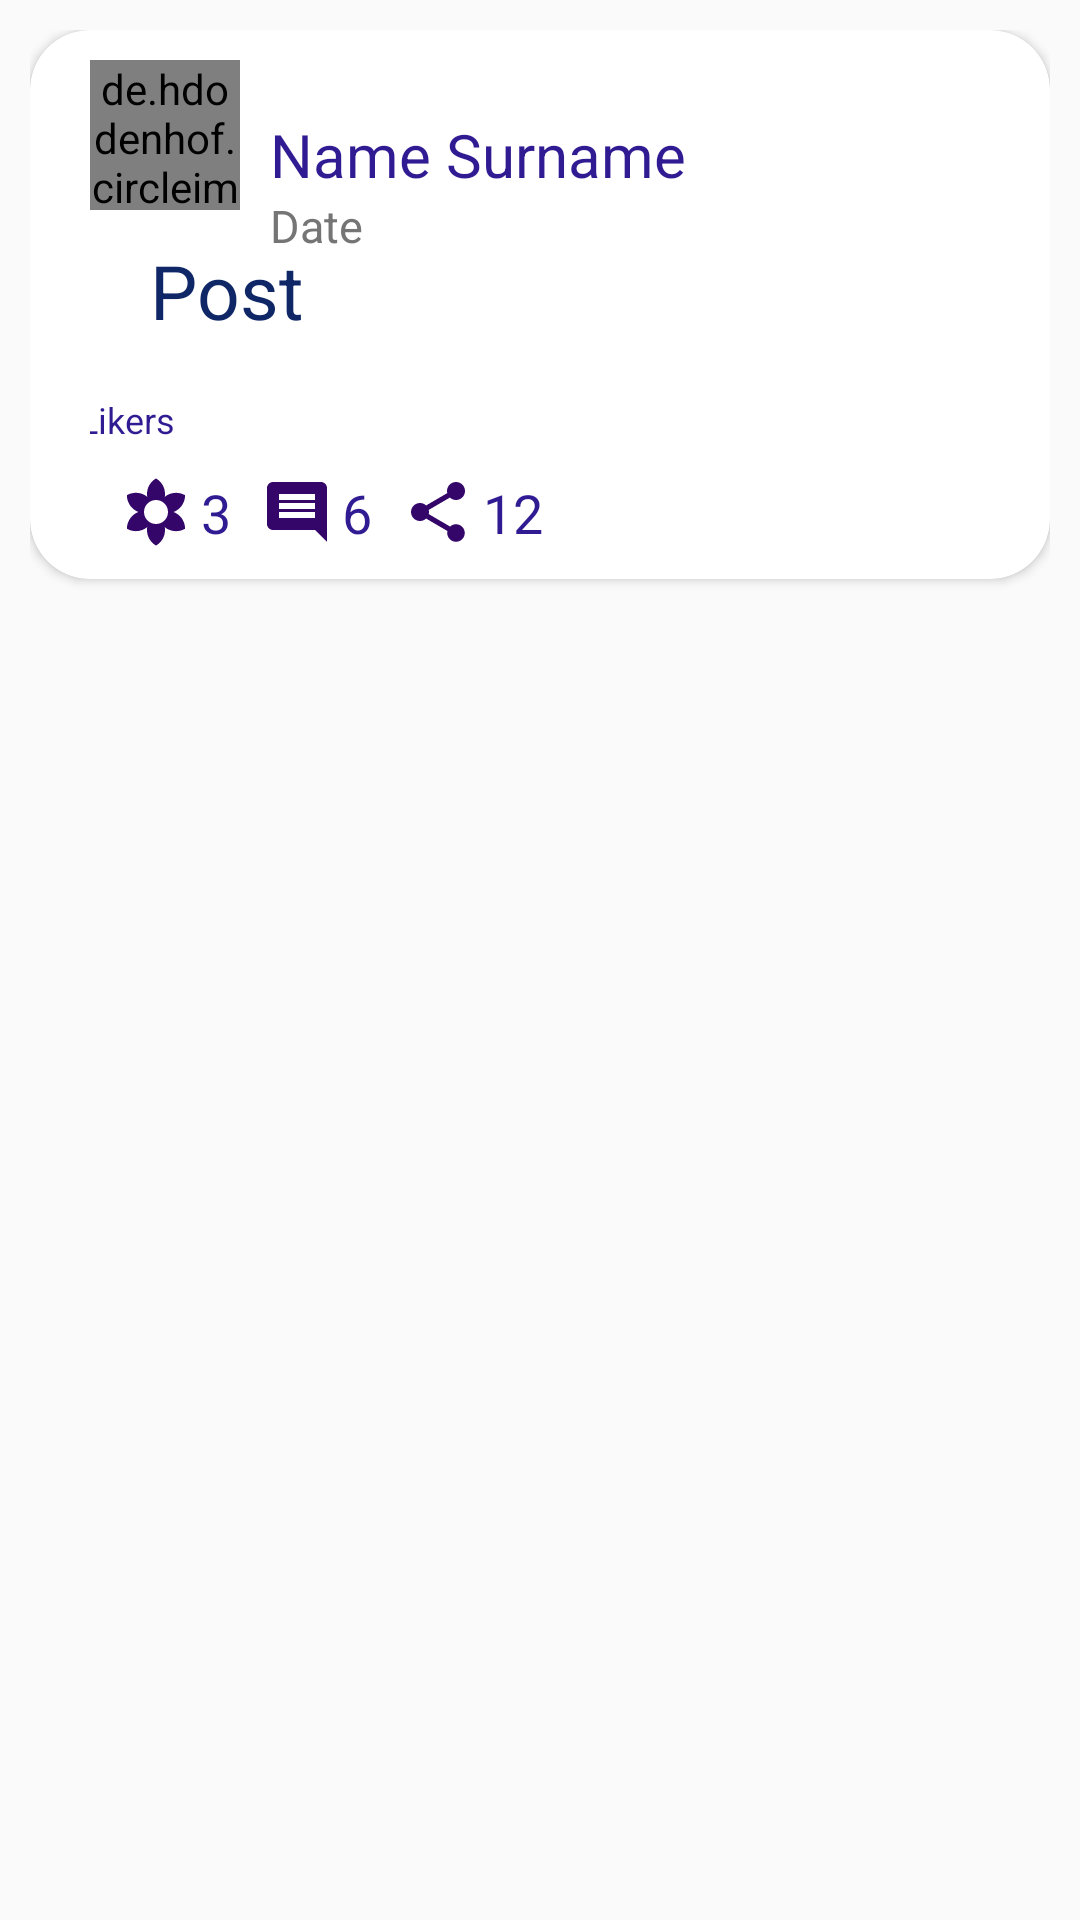

Produce the Android XML layout that renders to this screen, including the resource entries it uses.
<!-- AndroidManifest.xml: application theme AppTheme -->
<!-- res/layout/item.xml -->
<?xml version="1.0" encoding="utf-8"?>
<LinearLayout xmlns:android="http://schemas.android.com/apk/res/android"
    xmlns:app="http://schemas.android.com/apk/res-auto"
    xmlns:tools="http://schemas.android.com/tools"
    android:layout_width="match_parent"
    android:layout_height="wrap_content"
    android:orientation="vertical">


    <androidx.constraintlayout.widget.ConstraintLayout
        android:layout_width="match_parent"
        android:layout_height="match_parent"
        android:padding="10dp">

        <androidx.cardview.widget.CardView
            android:layout_width="match_parent"
            android:layout_height="wrap_content"
            app:cardCornerRadius="20dp"
            app:layout_constraintBottom_toBottomOf="parent"
            app:layout_constraintEnd_toEndOf="parent"
            app:layout_constraintStart_toStartOf="parent"
            app:layout_constraintTop_toTopOf="parent"
            app:layout_constraintVertical_bias="0.0">

            <androidx.constraintlayout.widget.ConstraintLayout
                android:layout_width="match_parent"
                android:layout_height="match_parent"
                android:layout_marginHorizontal="20dp"
                android:layout_marginVertical="10dp">

                <de.hdodenhof.circleimageview.CircleImageView
                    android:id="@+id/imgAvatar"
                    style="@style/ImageViewAvatar"
                    android:layout_width="50dp"
                    android:layout_height="50dp"
                    android:src="@mipmap/ic_launcher"
                    app:layout_constraintStart_toStartOf="parent"
                    app:layout_constraintTop_toTopOf="parent" />

                <TextView
                    android:id="@+id/txtName"
                    style="@style/TextView.Name"
                    android:text="Name Surname"
                    app:layout_constraintEnd_toEndOf="parent"
                    app:layout_constraintHorizontal_bias="0.0"
                    app:layout_constraintStart_toEndOf="@+id/imgAvatar"
                    app:layout_constraintTop_toTopOf="parent" />

                <TextView
                    android:id="@+id/txtData"
                    style="@style/TextView.Date"
                    android:layout_width="0dp"
                    android:layout_height="wrap_content"
                    android:text="Date"
                    app:layout_constraintEnd_toEndOf="parent"
                    app:layout_constraintStart_toEndOf="@+id/imgAvatar"
                    app:layout_constraintTop_toBottomOf="@+id/txtName" />

                <TextView
                    android:id="@+id/txtPost"
                    style="@style/TextView.Post"
                    android:layout_width="0dp"
                    android:layout_height="wrap_content"
                    android:text="Post"
                    app:layout_constraintEnd_toEndOf="parent"
                    app:layout_constraintStart_toStartOf="parent"
                    app:layout_constraintTop_toBottomOf="@+id/imgAvatar" />

                <ImageView
                    android:id="@+id/imgPost"
                    style="@style/ImageView"
                    android:layout_marginTop="8dp"
                    android:scaleType="centerCrop"
                    app:layout_constraintEnd_toEndOf="parent"
                    app:layout_constraintHorizontal_bias="0.0"
                    app:layout_constraintStart_toStartOf="parent"
                    app:layout_constraintTop_toBottomOf="@+id/txtPost"
                    app:srcCompat="@drawable/ic_palette_black_24dp"
                    tools:ignore="VectorDrawableCompat" />

                <TextView
                    android:id="@+id/txtLikers"
                    style="@style/TextView.LikesMan"
                    android:layout_width="366dp"
                    android:layout_height="15dp"
                    android:layout_marginStart="10dp"
                    android:layout_marginLeft="10dp"
                    android:drawableLeft="@drawable/ic_person_outline_black_24dp"
                    android:drawableTint="@color/colorViolet"
                    android:text="Likers"
                    app:layout_constraintBottom_toTopOf="@+id/txtLikes"
                    app:layout_constraintEnd_toEndOf="parent"
                    app:layout_constraintStart_toStartOf="parent"
                    app:layout_constraintTop_toBottomOf="@+id/imgPost" />


                <TextView
                    android:id="@+id/txtLikes"
                    style="@style/TextView.Numbers"
                    android:layout_width="wrap_content"
                    android:layout_height="wrap_content"
                    android:drawableLeft="@drawable/ic_filter_vintage_black_24dp"
                    android:drawablePadding="3dp"
                    android:drawableTint="#340669"
                    android:gravity="center"
                    android:text="3"
                    app:layout_constraintStart_toStartOf="parent"
                    app:layout_constraintTop_toBottomOf="@+id/txtLikers" />


                <TextView
                    android:id="@+id/txtComments"
                    style="@style/TextView.Numbers"
                    android:layout_width="wrap_content"
                    android:layout_height="wrap_content"
                    android:drawableLeft="@drawable/ic_comment_black_24dp"
                    android:drawablePadding="3dp"
                    android:drawableTint="#340669"
                    android:gravity="center"
                    android:text="6"
                    app:layout_constraintStart_toEndOf="@+id/txtLikes"
                    app:layout_constraintTop_toBottomOf="@+id/txtLikers" />


                <TextView
                    android:id="@+id/txtShare"
                    style="@style/TextView.Numbers"
                    android:layout_width="wrap_content"
                    android:layout_height="wrap_content"
                    android:drawableLeft="@drawable/ic_share_black_24dp"
                    android:drawablePadding="3dp"
                    android:drawableTint="#340669"
                    android:gravity="center"
                    android:text="12"
                    app:layout_constraintStart_toEndOf="@+id/txtComments"
                    app:layout_constraintTop_toBottomOf="@+id/txtLikers" />
            </androidx.constraintlayout.widget.ConstraintLayout>
        </androidx.cardview.widget.CardView>

    </androidx.constraintlayout.widget.ConstraintLayout>
</LinearLayout>
<!-- resources referenced by this layout -->
<resources>
  <color name="colorViolet">#311B92</color>
  <!-- drawable ic_comment_black_24dp (drawable) -->
  <vector android:height="24dp" android:tint="#340669"
      android:viewportHeight="24.0" android:viewportWidth="24.0"
      android:width="24dp" xmlns:android="http://schemas.android.com/apk/res/android">
      <path android:fillColor="#FF000000" android:pathData="M21.99,4c0,-1.1 -0.89,-2 -1.99,-2L4,2c-1.1,0 -2,0.9 -2,2v12c0,1.1 0.9,2 2,2h14l4,4 -0.01,-18zM18,14L6,14v-2h12v2zM18,11L6,11L6,9h12v2zM18,8L6,8L6,6h12v2z"/>
  </vector>
  <!-- drawable ic_person_outline_black_24dp (drawable) -->
  <vector android:height="24dp"
      android:viewportHeight="24.0"
      android:viewportWidth="24.0"
      android:width="24dp" xmlns:android="http://schemas.android.com/apk/res/android">
      <path android:fillColor="#FF000000" android:pathData="M12,5.9c1.16,0 2.1,0.94 2.1,2.1s-0.94,2.1 -2.1,2.1S9.9,9.16 9.9,8s0.94,-2.1 2.1,-2.1m0,9c2.97,0 6.1,1.46 6.1,2.1v1.1L5.9,18.1L5.9,17c0,-0.64 3.13,-2.1 6.1,-2.1M12,4C9.79,4 8,5.79 8,8s1.79,4 4,4 4,-1.79 4,-4 -1.79,-4 -4,-4zM12,13c-2.67,0 -8,1.34 -8,4v3h16v-3c0,-2.66 -5.33,-4 -8,-4z"/>
  </vector>
  <style name="TextView.Date">
          <item name="android:textColor">@color/colorLightGrey</item>
          <item name="android:layout_marginLeft">10dp</item>
          <item name="android:textSize">15dp</item>
      </style>
  <style name="TextView.LikesMan">
          <item name="android:textColor">@color/colorViolet</item>
          <item name="android:layout_marginTop">10dp</item>
          <item name="android:layout_marginLeft">10dp</item>
          <item name="android:textSize">12dp</item>
      </style>
  <style name="TextView.Name">
          <item name="android:layout_width">0dp</item>
          <item name="android:layout_marginStart">10dp</item>
          <item name="android:layout_marginTop">18dp</item>
          <item name="android:textColor">@color/colorViolet</item>
          <item name="android:layout_marginLeft">10dp</item>
          <item name="android:textSize">20dp</item>
      </style>
  <style name="TextView.Numbers">
          <item name="android:textColor">@color/colorViolet</item>
          <item name="android:layout_marginTop">12dp</item>
          <item name="android:layout_marginLeft">10dp</item>
          <item name="android:textSize">18dp</item>
          <item name="android:maxLines">1</item>
          <item name="android:ellipsize">end</item>
      </style>
  <style name="TextView.Post">
          <item name="android:textColor">@color/colorDarkBlue</item>
          <item name="android:textSize">25dp</item>
          <item name="android:layout_marginLeft">20dp</item>
          <item name="android:layout_marginRight">10dp</item>
          <item name="android:layout_width">match_parent</item>
          <item name="android:layout_marginTop">10dp</item>
      </style>
  <style name="AppTheme" parent="Theme.AppCompat.Light.DarkActionBar">
          <item name="colorPrimary">@color/colorPrimary</item>
          <item name="colorPrimaryDark">@color/colorPrimaryDark</item>
          <item name="colorAccent">@color/colorAccent</item>
      </style>
  <color name="colorLightGrey">#757575</color>
  <color name="colorDarkBlue">#0F2766</color>
  <color name="colorPrimary">#008577</color>
  <color name="colorPrimaryDark">#00574B</color>
  <color name="colorAccent">#D81B60</color>
</resources>
